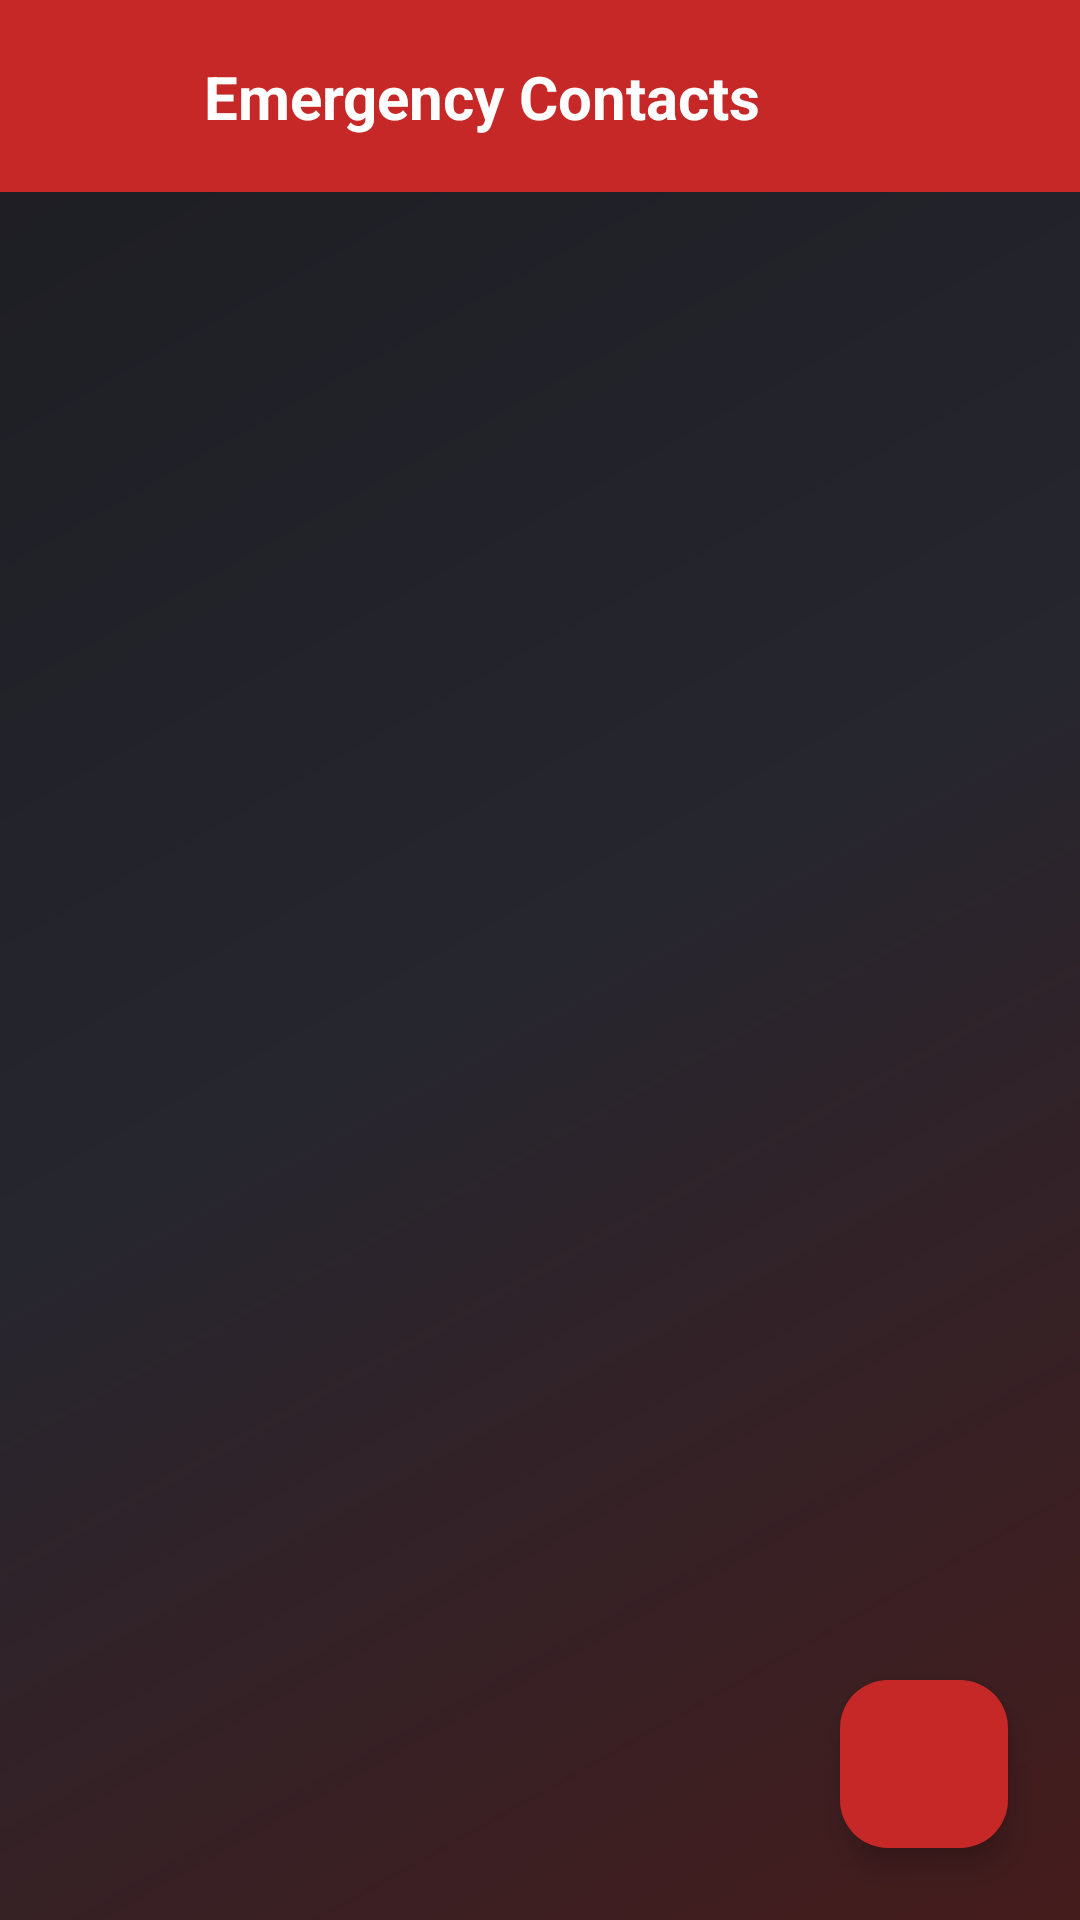

Reconstruct the res/layout file that produces this screen, plus the resources it refers to.
<!-- AndroidManifest.xml: application theme Theme.EmergencySOSCommunicationApp -->
<!-- res/layout/activity_contacts.xml -->
<?xml version="1.0" encoding="utf-8"?>
<androidx.constraintlayout.widget.ConstraintLayout
    xmlns:android="http://schemas.android.com/apk/res/android"
    xmlns:app="http://schemas.android.com/apk/res-auto"
    android:layout_width="match_parent"
    android:layout_height="match_parent"
    android:background="@drawable/bg_emergency_gradient">

    
    <androidx.constraintlayout.widget.ConstraintLayout
        android:id="@+id/topBar"
        android:layout_width="match_parent"
        android:layout_height="64dp"
        android:background="@color/primary"
        android:paddingHorizontal="12dp"
        app:layout_constraintTop_toTopOf="parent">

        <ImageButton
            android:id="@+id/btnBack"
            android:layout_width="48dp"
            android:layout_height="48dp"
            android:src="@drawable/ic_back"
            android:background="?attr/selectableItemBackgroundBorderless"
            app:tint="@color/white"
            android:contentDescription="Back"
            app:layout_constraintTop_toTopOf="parent"
            app:layout_constraintBottom_toBottomOf="parent"
            app:layout_constraintStart_toStartOf="parent"/>

        <TextView
            android:id="@+id/txtTitle"
            android:layout_width="wrap_content"
            android:layout_height="wrap_content"
            android:text="Emergency Contacts"
            android:textColor="@color/white"
            android:textSize="20sp"
            android:textStyle="bold"
            android:layout_marginStart="8dp"
            app:layout_constraintTop_toTopOf="parent"
            app:layout_constraintBottom_toBottomOf="parent"
            app:layout_constraintStart_toEndOf="@id/btnBack"/>
    </androidx.constraintlayout.widget.ConstraintLayout>

    
    <androidx.recyclerview.widget.RecyclerView
        android:id="@+id/recyclerContacts"
        android:layout_width="0dp"
        android:layout_height="0dp"
        android:clipToPadding="false"
        android:padding="8dp"
        app:layout_constraintTop_toBottomOf="@id/topBar"
        app:layout_constraintBottom_toBottomOf="parent"
        app:layout_constraintStart_toStartOf="parent"
        app:layout_constraintEnd_toEndOf="parent"/>

    
    <com.google.android.material.floatingactionbutton.FloatingActionButton
        android:id="@+id/btnAddContact"
        android:layout_width="wrap_content"
        android:layout_height="wrap_content"
        android:layout_margin="24dp"
        android:src="@drawable/ic_add"
        app:tint="@color/white"
        app:backgroundTint="@color/primary"
        android:contentDescription="Add Contact"
        app:layout_constraintBottom_toBottomOf="parent"
        app:layout_constraintEnd_toEndOf="parent"/>

</androidx.constraintlayout.widget.ConstraintLayout>
<!-- resources referenced by this layout -->
<resources>
  <color name="primary">#C62828</color>
  <color name="white">#FFFFFFFF</color>
  <!-- drawable bg_emergency_gradient (drawable) -->
  <?xml version="1.0" encoding="utf-8"?>
  <shape xmlns:android="http://schemas.android.com/apk/res/android"
      android:shape="rectangle">
      <gradient
          android:angle="135"
          android:endColor="#1C1C22"
          android:centerColor="#26262F"
          android:startColor="#451C1C"
          android:type="linear"/>
  </shape>
  <style name="Theme.EmergencySOSCommunicationApp" parent="Base.Theme.EmergencySOSCommunicationApp" />
  <style name="Base.Theme.EmergencySOSCommunicationApp" parent="Theme.Material3.DayNight.NoActionBar">
          
          <item name="colorPrimary">@color/primary</item>
          <item name="colorPrimaryDark">@color/primary_dark</item>
          <item name="colorAccent">@color/primary_light</item>
          
          <item name="android:windowBackground">@color/bg_light</item>
          <item name="colorSurface">@color/card_bg_light</item>
          <item name="colorOnSurface">@color/dark_gray</item>
          <item name="colorSecondary">@color/medium_gray</item>
      </style>
  <color name="primary_dark">#8E0000</color>
  <color name="primary_light">#FF8A80</color>
  <color name="bg_light">#F8F9FA</color>
  <color name="card_bg_light">#FFFFFF</color>
  <color name="dark_gray">#2C2C35</color>
  <color name="medium_gray">#616170</color>
</resources>
